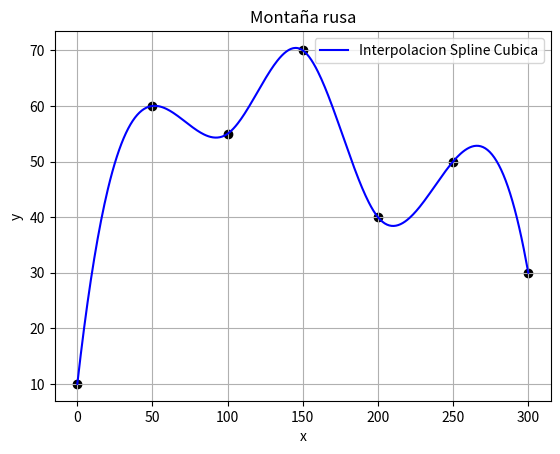

This figure's Python source:
#realizar interpolacion de los mismos puntos con splines cubicos
import numpy as np
import matplotlib.pyplot as plt
from scipy import interpolate

distancia = np.linspace(0, 300, 7)
altura = [10, 60, 55, 70, 40, 50, 30]

x = np.linspace(0, 300, 400)

splinecubica = interpolate.CubicSpline(distancia, altura)

y = splinecubica(x)

plt.plot(x, y, label="Interpolacion Spline Cubica", color="blue")
plt.scatter(distancia, altura, color="black")
plt.title('Montaña rusa')
plt.xlabel('distancia(m)')
plt.ylabel('altura(m)')
plt.grid(True)
plt.xlabel('x')
plt.ylabel('y')
plt.legend()
plt.show()
